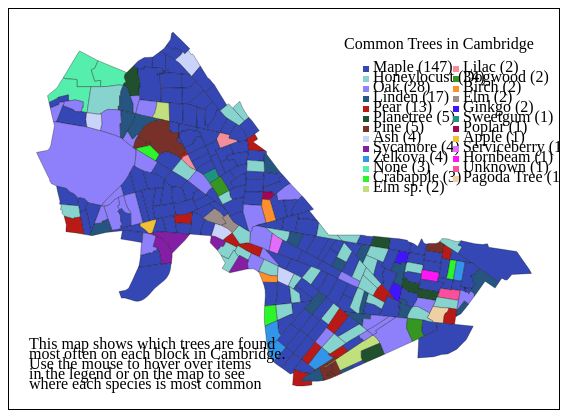
D3 v4 page, settled after 360 driven frames (6 s of simulated time); the page loaded 1 data file(s).


// ── index.js
var width=550, height=400;

var svg = d3.select('svg')
            .attr('width', width)
            .attr('height', height);
var bgRect = svg.append('rect')
              .attr('width', width)
              .attr('height', height)
              .attr('fill', 'white');

var gBackground = d3.select('svg')
          .append('g')
var g = svg.append('g')

var legendColumnWidth = 90;
var legendRowHeight = 10;

var gBlocks = g.append('g');
var gRoads = g.append('g')
var gLegend = svg.append('g')
                 .attr('transform', 'translate(' + (width - 2 * legendColumnWidth - 10) + ',55)')

svg.append('text')
.classed('title', true)
.text("Common Trees in Cambridge")
.attr('x', 430)
.attr('y', 40)
.attr('text-anchor', 'middle')
;

texts = ['This map shows which trees are found',
         'most often on each block in Cambridge.',
         'Use the mouse to hover over items',
         'in the legend or on the map to see',
         'where each species is most common']

var gAbstract = svg.append('g')
.attr('transform', 'translate(20,340)')

gAbstract.selectAll('.abstract')
.data(texts)
.enter()
.append('text')
.classed('abstract',true)
.attr('y', function(d,i) { return 10 * i; })
.text(function(d) { return d; });

var projection = d3.geoMercator()
.scale(1000000)

var path = d3.geoPath()
.projection(projection);

d3.json("block_trees.json", function(error, data) {
    if (error) throw error;

    var treeNames = d3.set(data.features.map(function(d) {
        return d.properties.most_common_tree_name}));

    var colorList = ["rgb(52,71,180)", "rgb(202,211,250)","rgb(86,238,173)", "rgb(32,80,46)", "rgb(135,212,207)", "rgb(38,85,130)", "rgb(142,128,251)", "rgb(194,223,125)", "rgb(119,49,41)", "rgb(244,142,155)", "rgb(186,26,23)", "rgb(44,245,43)", "rgb(31,147,131)", "rgb(53,151,33)", "rgb(162,6,85)", "rgb(253,143,47)", "rgb(157,141,136)", "rgb(241,192,57)", "rgb(132,30,164)", "rgb(226,109,248)", "rgb(63,22,249)", "rgb(50,149,233)", "rgb(254,22,244)", "rgb(249,79,156)", "rgb(239,208,165)"]  // thanks to Colorgorical

    var colorScale = d3.scaleOrdinal()
    .domain(treeNames)
    .range(colorList);

    function selectTreeType(treeType) {
        var allBlocks = gBlocks.selectAll('.block')
        var sameBlocks = allBlocks.filter(function(e) {
            return e.properties.most_common_tree_name == treeType;
        });

        sameBlocks.classed('selected', true);

        gLegend.selectAll('.legend-rect')
            .filter(function(d) { return d == treeType; })
            .classed('selected', true);
    }

    function unselectAllTreeTypes() {
        gBlocks.selectAll('.block')
            .classed('selected', false);

        gLegend.selectAll('.legend-rect')
            .classed('selected', false);
    }


    gBlocks.selectAll('.block')
    .data(data.features)
    .enter()
    .append('path')
    .attr("class", "block")
    .attr('d', path)
    .attr('stroke', 'black')
    .style('fill', function(d) { return colorScale(d.properties.most_common_tree_name) })
    .on('mouseover', function(d) {
        unselectAllTreeTypes();
        selectTreeType(d.properties.most_common_tree_name);
    });

    // mouse moves out of the map area
    bgRect.on('mouseover', unselectAllTreeTypes);

    /* scale to fit all of cambridge */
    // https://bl.ocks.org/mbostock/4699541
    var bounds = path.bounds(data),
    dx = bounds[1][0] - bounds[0][0],
    dy = bounds[1][1] - bounds[0][1],
    x = (bounds[0][0] + bounds[1][0]) / 2,
    y = (bounds[0][1] + bounds[1][1]) / 2,
    scale = .9 / Math.max(dx / width, dy / height),
    translate = [width / 2 - scale * x, height / 2 - scale * y];

    g.attr('transform', "translate(" + translate + ")scale(" + scale + ")")
                       
    //add the legend
    var popularTreeCounts = {}
    for (let i = 0; i < data.features.length; i++) {
        var treeName = data.features[i].properties.most_common_tree_name
        if (treeName in popularTreeCounts)
            popularTreeCounts[treeName] += 1;
        else
            popularTreeCounts[treeName] = 1;
    }

    // a list of the tree types, sorted by how common they are
    var treeList = treeNames.values().sort(function(a,b) { return popularTreeCounts[b] - popularTreeCounts[a]} );
    var itemBarWidth = 20;
    var itemBarLength = 6

    var halfTreeListLength = Math.ceil(treeList.length / 2);
    var legendItems = gLegend.selectAll('.legend-item')
    .data(treeList)
    .enter()
    .append('g')
    .classed('legend-item', true)
    .attr('transform', function(d,i) { 
        return "translate(" + (legendColumnWidth * Math.floor(i / halfTreeListLength)) + ',' + ((i % halfTreeListLength) * legendRowHeight) + ")";
    })

    legendItems.append('text')
        .text(function(d) { return d + " (" + popularTreeCounts[d] + ")"; })
        .attr('dy', 8)
        .attr('dx', 4);

    legendItems.append('rect')
        .attr('x', -itemBarLength)
        .attr('y', 2)
        .attr('height', legendRowHeight - 4)
        .attr('width', itemBarLength)
        .classed('legend-rect', true)
        .style('fill', function(d) { return colorScale(d) }) ;

    legendItems.on('mouseover', function(d) {
        d3.selectAll('.legend-rect').classed('selected', false);
        d3.select(this).select('rect').classed('selected', true)
        gBlocks.selectAll('.block').classed('selected', false);
        selectTreeType(d);
    });

    console.log("popularTreeCounts:", popularTreeCounts);
    console.log('treeList', treeList);
});

// add the roads
d3.json("roads.topo", function(error, data1) {
    gRoads.selectAll('.road')
    .data(topojson.feature(data1,data1.objects.roads).features)
    .enter()
    .append('path')
    .attr("class", "road")
    .attr('d', path)
});

/*
d3.xml("img/tree.svg").mimeType("image/svg+xml").get(function(error, xml) {
      if (error) throw error;

      gBackground
          .attr('transform', 'translate(270,10)scale(0.6)')
          .style('opacity', 0.06)
          .node()
          .appendChild(xml.documentElement);
      
});
*/


### data: block_trees.json
{
 "type": "FeatureCollection",
 "crs": {
  "type": "name",
  "properties": {
   "name": "urn:ogc:def:crs:OGC:1.3:CRS84"
  }
 },
 "features": [
  {
   "type": "Feature",
   "properties": {
    "PCIX_NO": "185",
    "BSIZE_MAP_": 1080,
    "BSIZE_INCH": 90,
    "DSIZE_MAP_": 600,
    "DSIZE_INCH": 50,
    "ROTATION": 29.5,
    "SHAPE_STAr": 626521.0,
    "SHAPE_STLe": 3641.0,
    "most_common_tree_name": "Maple",
    "total_tree_count": 32
   },
   "geometry": {
    "type": "Polygon",
    "coordinates": "[... 1 items]"
   }
  },
  {
   "type": "Feature",
   "properties": {
    "PCIX_NO": "186",
    "BSIZE_MAP_": 960,
    "BSIZE_INCH": 80,
    "DSIZE_MAP_": 420,
    "DSIZE_INCH": 35,
    "ROTATION": 35.84,
    "SHAPE_STAr": 437486.0,
    "SHAPE_STLe": 3006.0,
    "most_common_tree_name": "Maple",
    "total_tree_count": 37
   },
   "geometry": {
    "type": "Polygon",
    "coordinates": "[... 1 items]"
   }
  },
  {
   "type": "Feature",
   "properties": {
    "PCIX_NO": "184",
    "BSIZE_MAP_": 1200,
    "BSIZE_INCH": 100,
    "DSIZE_MAP_": 720,
    "DSIZE_INCH": 60,
    "ROTATION": 47.17,
    "SHAPE_STAr": 899806.0,
    "SHAPE_STLe": 4040.0,
    "most_common_tree_name": "Ash",
    "total_tree_count": 121
   },
   "geometry": {
    "type": "Polygon",
    "coordinates": "[... 1 items]"
   }
  },
  {
   "type": "Feature",
   "properties": {
    "PCIX_NO": "267.1",
    "BSIZE_MAP_": 2280,
    "BSIZE_INCH": 190,
    "DSIZE_MAP_": 1020,
    "DSIZE_INCH": 85,
    "ROTATION": 31.18,
    "SHAPE_STAr": 2134598.0,
    "SHAPE_STLe": 7008.0,
    "most_common_tree_name": "None",
    "total_tree_count": 0
   },
   "geometry": {
    "type": "Polygon",
    "coordinates": "[... 1 items]"
   }
  },
  {
   "type": "Feature",
   "properties": {
    "PCIX_NO": "188",
    "BSIZE_MAP_": 1200,
    "BSIZE_INCH": 100,
    "DSIZE_MAP_": 540,
    "DSIZE_INCH": 45,
    "ROTATION": 86.14,
    "SHAPE_STAr": 601818.0,
    "SHAPE_STLe": 3443.0,
    "most_common_tree_name": "Maple",
    "total_tree_count": 97
   },
   "geometry": {
    "type": "Polygon",
    "coordinates": "[... 1 items]"
   }
  },
  {
   "type": "Feature",
   "properties": {
    "PCIX_NO": "189",
    "BSIZE_MAP_": 1560,
    "BSIZE_INCH": 130,
    "DSIZE_MAP_": 660,
    "DSIZE_INCH": 55,
    "ROTATION": 359.4,
    "SHAPE_STAr": 709092.0,
    "SHAPE_STLe": 5212.0,
    "most_common_tree_name": "Maple",
    "total_tree_count": 281
   },
   "geometry": {
    "type": "Polygon",
    "coordinates": "[... 1 items]"
   }
  },
  {
   "type": "Feature",
   "properties": {
    "PCIX_NO": "187",
    "BSIZE_MAP_": 960,
    "BSIZE_INCH": 80,
    "DSIZE_MAP_": 360,
    "DSIZE_INCH": 30,
    "ROTATION": 3.98,
    "SHAPE_STAr": 425193.0,
    "SHAPE_STLe": 2839.0,
    "most_common_tree_name": "Maple",
    "total_tree_count": 65
   },
   "geometry": {
    "type": "Polygon",
    "coordinates": "[... 1 items]"
   }
  },
  {
   "type": "Feature",
   "properties": {
    "PCIX_NO": "267.2",
    "BSIZE_MAP_": 1800,
    "BSIZE_INCH": 150,
    "DSIZE_MAP_": 720,
    "DSIZE_INCH": 60,
    "ROTATION": 7.27,
    "SHAPE_STAr": 1628155.0,
    "SHAPE_STLe": 5566.0,
    "most_common_tree_name": "None",
    "total_tree_count": 0
   },
   "geometry": {
    "type": "Polygon",
    "coordinates": "[... 1 items]"
   }
  },
  "... 278 more items"
 ]
}